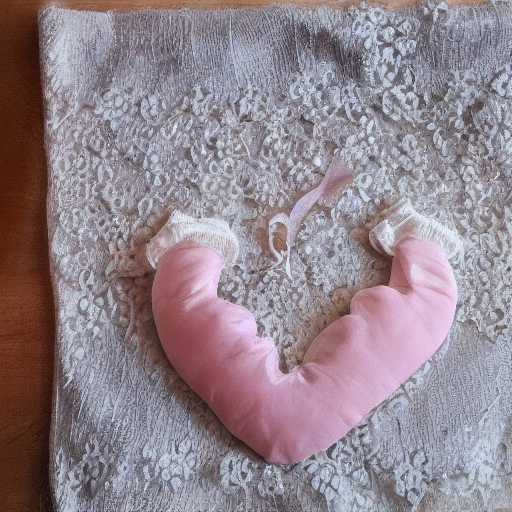
Generation parameters embedded in this image by AUTOMATIC1111 Stable Diffusion web UI or a fork of it (Forge, ...) (PNG 'parameters' text chunk):
babe
Steps: 20, Sampler: DDIM, CFG scale: 7, Seed: 2194846825, Size: 512x512, Model hash: 81761151, Batch size: 8, Batch pos: 2